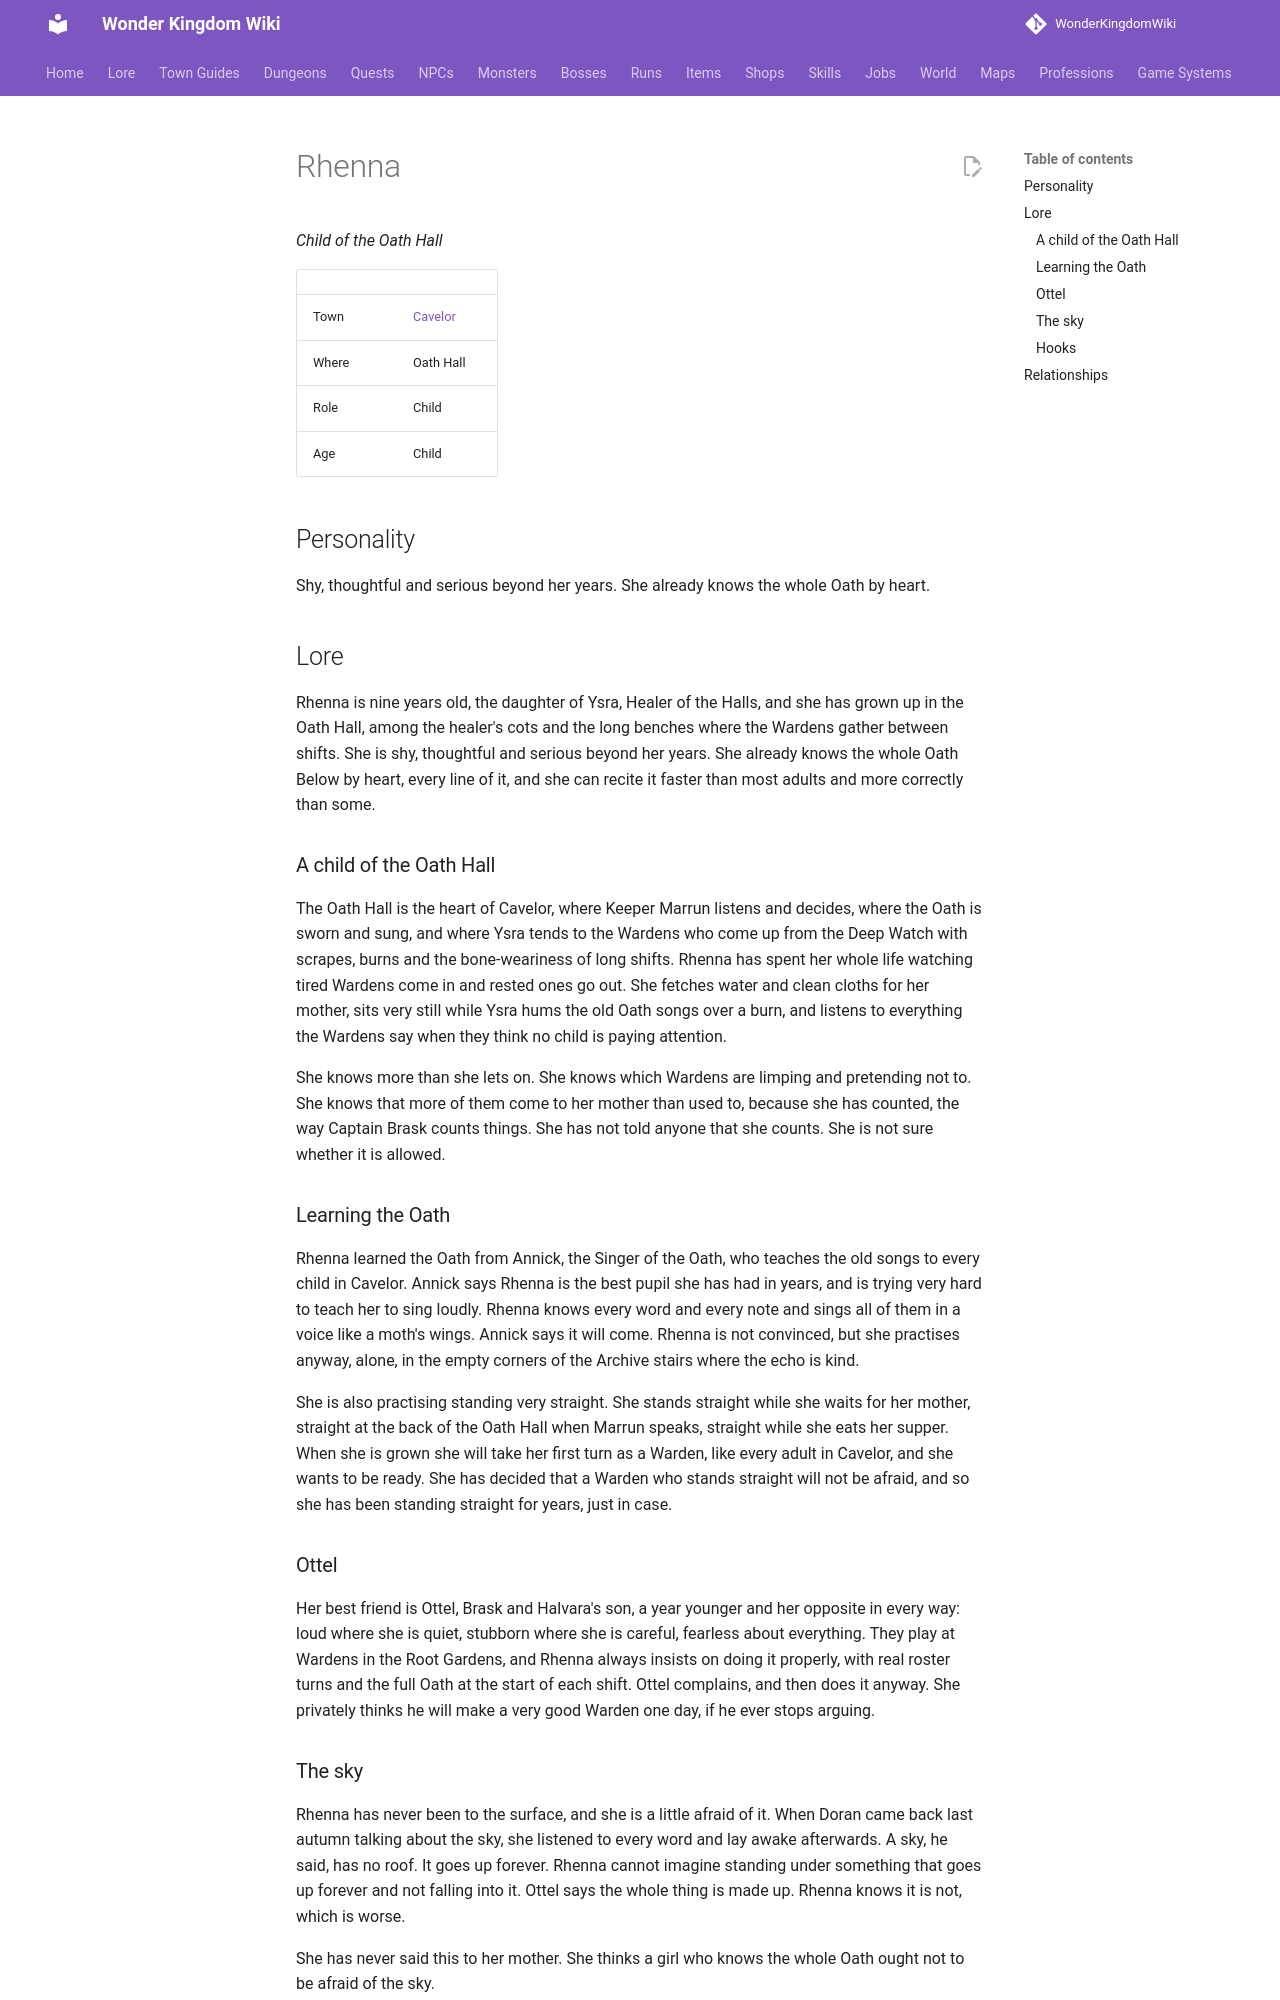

repository: alonohana627/WonderKingdomWiki · page: lore/people/cavelor/rhenna/index.html · generator: mkdocs

<!-- Generated by tools/people.py from data/people/. Do not edit: changes are overwritten. -->

# Rhenna

*Child of the Oath Hall*

|  |  |
|---|---|
| Town | [Cavelor](../../towns/cavelor.md) |
| Where | Oath Hall |
| Role | Child |
| Age | Child |

## Personality

Shy, thoughtful and serious beyond her years. She already knows the whole Oath by heart.

## Lore

Rhenna is nine years old, the daughter of Ysra, Healer of the Halls, and she has grown up in the Oath Hall, among the healer's cots and the long benches where the Wardens gather between shifts. She is shy, thoughtful and serious beyond her years. She already knows the whole Oath Below by heart, every line of it, and she can recite it faster than most adults and more correctly than some.

### A child of the Oath Hall

The Oath Hall is the heart of Cavelor, where Keeper Marrun listens and decides, where the Oath is sworn and sung, and where Ysra tends to the Wardens who come up from the Deep Watch with scrapes, burns and the bone-weariness of long shifts. Rhenna has spent her whole life watching tired Wardens come in and rested ones go out. She fetches water and clean cloths for her mother, sits very still while Ysra hums the old Oath songs over a burn, and listens to everything the Wardens say when they think no child is paying attention.

She knows more than she lets on. She knows which Wardens are limping and pretending not to. She knows that more of them come to her mother than used to, because she has counted, the way Captain Brask counts things. She has not told anyone that she counts. She is not sure whether it is allowed.

### Learning the Oath

Rhenna learned the Oath from Annick, the Singer of the Oath, who teaches the old songs to every child in Cavelor. Annick says Rhenna is the best pupil she has had in years, and is trying very hard to teach her to sing loudly. Rhenna knows every word and every note and sings all of them in a voice like a moth's wings. Annick says it will come. Rhenna is not convinced, but she practises anyway, alone, in the empty corners of the Archive stairs where the echo is kind.

She is also practising standing very straight. She stands straight while she waits for her mother, straight at the back of the Oath Hall when Marrun speaks, straight while she eats her supper. When she is grown she will take her first turn as a Warden, like every adult in Cavelor, and she wants to be ready. She has decided that a Warden who stands straight will not be afraid, and so she has been standing straight for years, just in case.

### Ottel

Her best friend is Ottel, Brask and Halvara's son, a year younger and her opposite in every way: loud where she is quiet, stubborn where she is careful, fearless about everything. They play at Wardens in the Root Gardens, and Rhenna always insists on doing it properly, with real roster turns and the full Oath at the start of each shift. Ottel complains, and then does it anyway. She privately thinks he will make a very good Warden one day, if he ever stops arguing.
